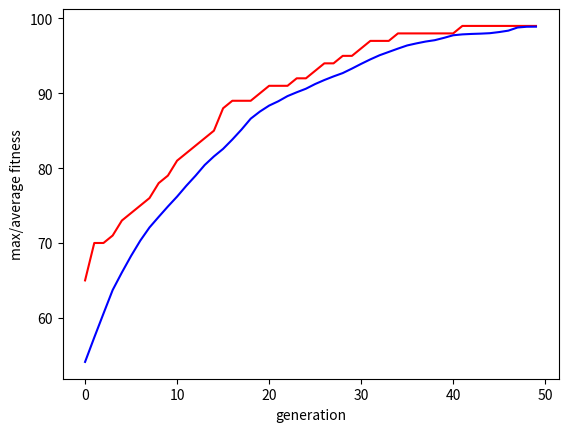

This chart was generated by the following Python code:
import random
import matplotlib.pyplot as plt


ONEMAXLENGTH = 100

POPULATIONSIZE = 200
P_CROSSOVER = 0.9
P_MUTATION = 0.1
MAX_GENERATIONS = 50

RANDOM_SEED = 123
random.seed(RANDOM_SEED)


class FitnessMax():
    def __init__(self):
        self.values = [0]


class Individual(list):
    def __init__(self, *args):
        super().__init__(*args)
        self.fitness = FitnessMax()


def oneMaxFitness(individual: Individual):
    return sum(individual)


def createIndividual():
    return Individual([random.randint(0, 1) for i in range(ONEMAXLENGTH)])


def createPopulation(n=POPULATIONSIZE):
    return [createIndividual() for i in range(n)]


population = createPopulation()
generationCounter = 0

fitValues = list(map(oneMaxFitness, population))

for individual, fitnessValue in zip(population, fitValues):
    individual.fitness.values[0] = fitnessValue

maxValue = []
averageValue = []


def selectionTournamentStage(inds, indsfit):
    return inds[indsfit.index(max(inds))]


def clone(value: Individual):
    ind = Individual(value)
    ind.fitness.values[0] = value.fitness.values[0]
    return ind


def selectionTournament(population, p_len):
    offspring = []
    for n in range(p_len):
        i1 = i2 = i3 = 0
        while i1 == i2 or i2 == i3 or i1 == i3:
            i1, i2, i3 = random.randint(0, p_len-1), random.randint(0, p_len-1), random.randint(0, p_len-1)
        offspring.append(max(population[i1], population[i2], population[i3], key=lambda ind: ind.fitness.values[0]))

    return offspring


def cxOnePoint(child1, child2):
    s = random.randint(2,len(child1)-3)
    child1[s:], child2[s:] = child2[s:], child1[s:]


def mutation(ind: Individual, mutarate=1.e-5):
    for i in range(len(ind)):
        if random.random()< mutarate:
            ind[i] = 0 if ind[i] == 1 else 1


while generationCounter < MAX_GENERATIONS:

    generationCounter += 1
    offspring = selectionTournament(population, len(population))
    offspring = list(map(clone, offspring))
    for child1, child2 in zip(offspring[1::2], offspring[::2]):
        if random.random()<P_CROSSOVER:
            cxOnePoint(child1, child2)

    for ind in offspring:
        if random.random()<P_MUTATION:
            mutation(ind, mutarate=1./ONEMAXLENGTH)

    freshFitValues = list(map(oneMaxFitness, offspring))

    for individual, freshFitValue in zip(offspring, freshFitValues):
        individual.fitness.values[0] = freshFitValue

    population[:] = offspring

    fitnessValues = [ind.fitness.values[0] for ind in population]

    maxValue.append(max(fitnessValues))
    averageValue.append(sum(fitnessValues)/len(population))
    print(f"Generation {generationCounter} ")

plt.plot(range(0, 50), maxValue, color='red', )
plt.plot(range(0, 50), averageValue, color='blue')
plt.xlabel("generation")
plt.ylabel("max/average fitness")
plt.show()



